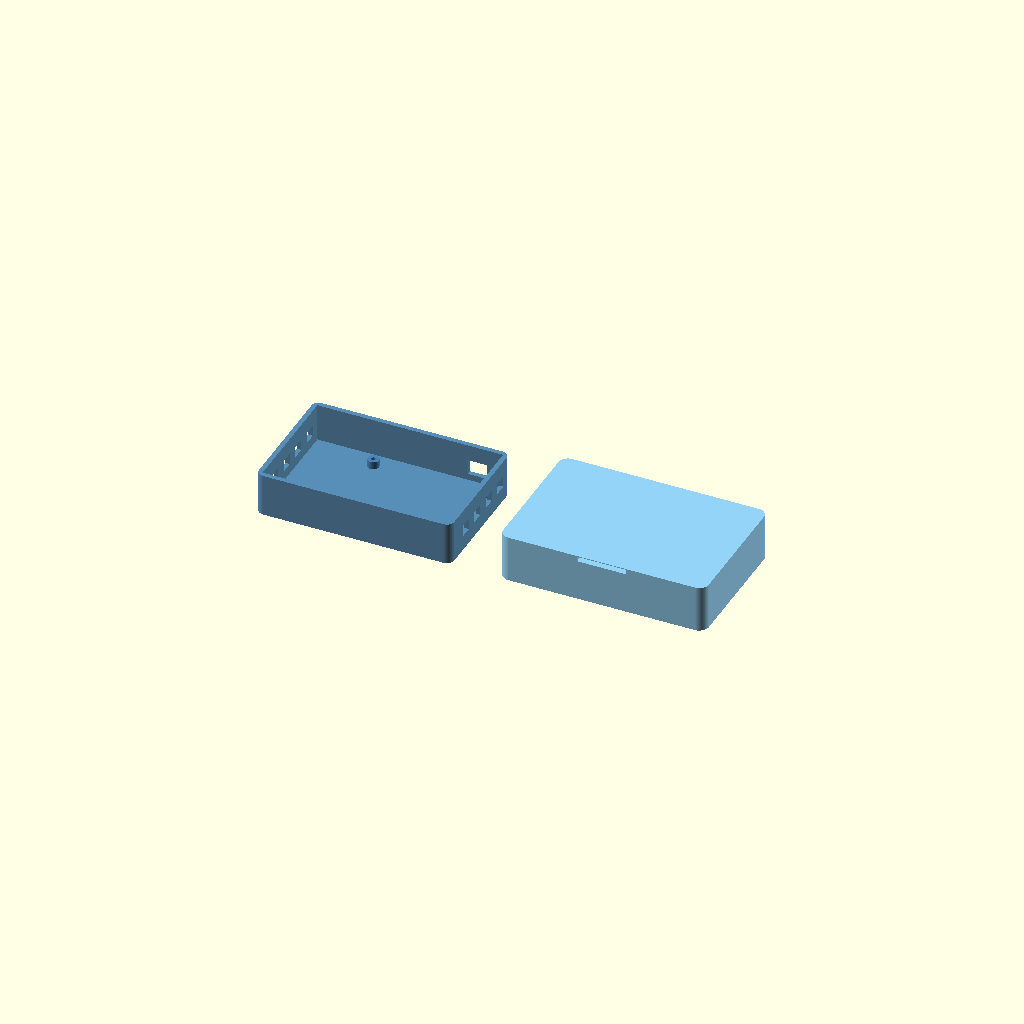
Cell 1: the model at its default parameters.
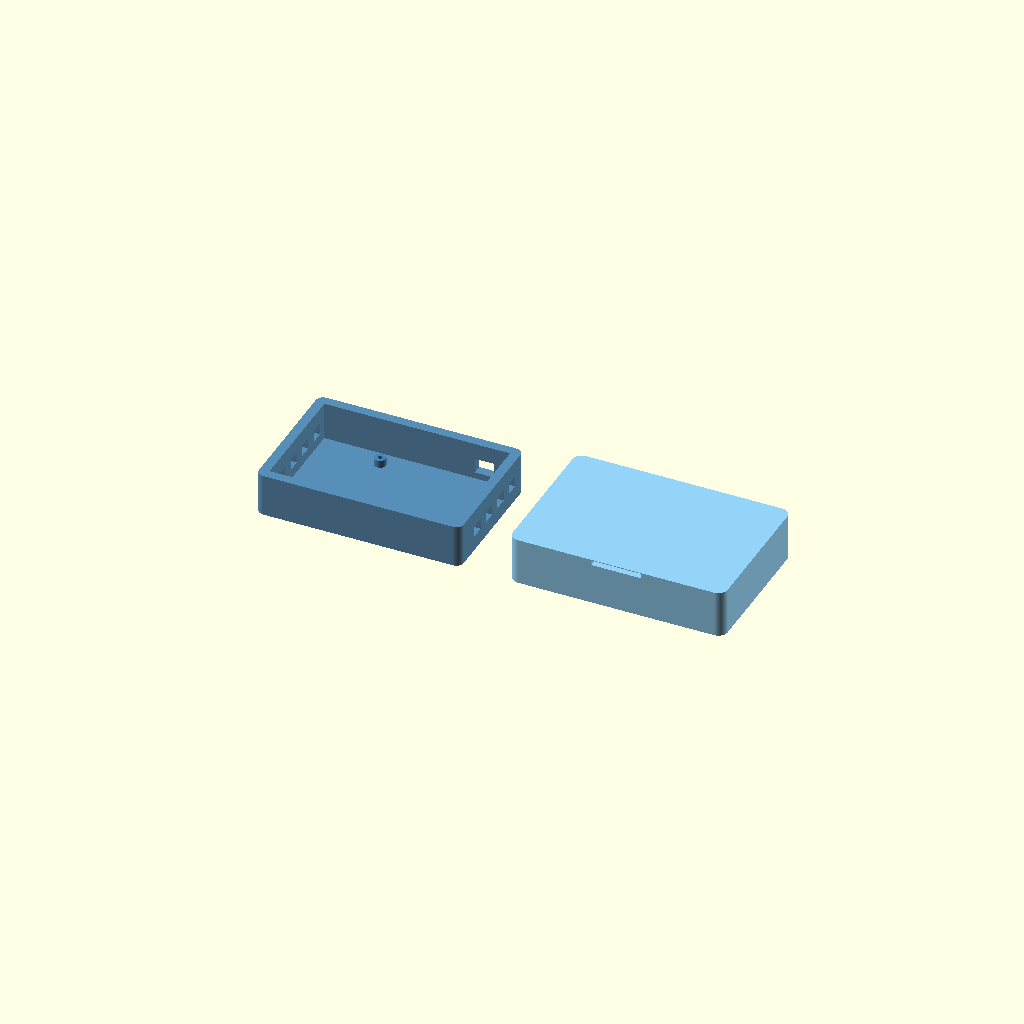
Cell 2: the same model with WALL = 5.
One fixed orthographic camera (rotation 55°, 0°, 25°; colour scheme Cornfield) for every cell.
The OpenSCAD source (design/gehaeuse.scad):
// ============================================================
//  Navidrome NFC Box  ·  v7
//  Raspberry Pi 3 Model B (v1.2)  +  ACR1252U NFC-Reader
// ============================================================
//  Konzept (Toniebox-Stil):
//    · Unterteil : Breite = Reader-Breite → gleichmäßige Optik.
//                  Pi zentriert auf Abstandshaltern, Anschlüsse
//                  liegen bündig an den Wänden.
//    · Deckel    : Gleich breit wie Unterteil (nur kleiner Rand-
//                  Überstand wie ein klassischer Deckel). Hält den
//                  ACR1252U face-up in einer Mulde. Reader ruht auf
//                  einer umlaufenden Auflage-Leiste (Hals enger als
//                  Reader); Dach hält ihn nach oben.
//                  Karte oben auflegen → NFC liest durch 1.5 mm Dach.
//
//  ── Bambu Lab P1S – Druckeinstellungen ──────────────────────
//    Filament : PLA Basic  oder  PETG HF (steifer/wärmefester)
//    Profil   : 0.20 mm Standard · 3 Wände · 20 % Gyroid
//    Support  : KEINER nötig
//
//  Druck-Ausrichtung (wichtig, sonst Support nötig!):
//    · Unterteil : Boden aufs Druckbett (offene Seite nach oben)
//    · Deckel    : DACH (glatte Oberseite) aufs Druckbett,
//                  Rock zeigt nach OBEN  →  keine Brücken, kein Support
//
//  STL-Export: PART = "bottom" bzw. "lid" → F6 → als STL exportieren.
//
//  ►►  Mit (*) markierte Port-Maße am eigenen Pi prüfen!  ◄◄
// ============================================================

$fn = 64;
PART = "both";          // "bottom" | "lid" | "both"


// ── Wandstärken / Spiel ──────────────────────────────────────
WALL  = 2.5;
FLOOR = 2.5;
TOP   = 1.5;            // Deckel-Dach (NFC liest hindurch!)
GAP   = 0.2;            // Spiel Deckel ↔ Unterteil (P1S sehr präzise)


// ── Raspberry Pi 3 Model B ───────────────────────────────────
PI_W   = 85;
PI_D   = 56;
PI_PCB = 1.4;

// Montagelöcher: Rechteck 58 × 49 mm, 3.5 mm vom Rand (*)
PI_HX1 = 23.5;  PI_HX2 = 81.5;   // 180° flip: HX gespiegelt
PI_HY1 = 3.5;   PI_HY2 = 52.5;

STAND_H  = 4.0;
STAND_OD = 6.0;
STAND_ID = 2.3;        // M2.5 selbstschneidend


// ── ACR1252U NFC-Reader ──────────────────────────────────────
RDR_W = 98;
RDR_D = 65;
RDR_H = 12.8;          // lt. Datenblatt
RDR_R = 5;


// ── UNTERTEIL (reader-breit, Pi zentriert) ───────────────────
INNER_W = 98;          // = Reader-Breite → gleichmäßige Optik
INNER_D = 62;          // Pi 56 + ~3 mm Spiel je Seite
INNER_H = 20;          // Platz für höchste Bauteile (USB/LAN ~13.5)

OUTER_W = INNER_W + 2*WALL;     // 103
OUTER_D = INNER_D + 2*WALL;     // 67
OUTER_H = FLOOR + INNER_H;      // 22.5

PI_X = 10.0;                        // USB-Ports 10 mm von linker Wand: Platz fürs Reader-Kabel
PI_Y = 1.0;                         // Stecker zeigen jetzt nach hinten → Luft dort nötig
OX = WALL + PI_X;                   // 4.5
OY = WALL + PI_Y;                   // 3.5
PCB_TOP = FLOOR + STAND_H + PI_PCB;   // 7.9


// ── DECKEL (gleichmäßiger Kasten mit Neck-Auflage) ───────────
SKIRT_H   = 10.0;     // Höhe bis Mulden-/Leistenboden
NECK_H    = 1.0;      // dünnes Band der Auflage-Leiste
ENGAGE    = SKIRT_H - NECK_H;   // 9 mm: so tief greift der Rock über die Box
SKIRT_T   = 2.5;
RDR_POCKET = RDR_H + 0.5;       // 13.3  Muldentiefe (Reader + Luft)

pocket_w    = RDR_W + 1;                        // 99  Reader-Mulde (Spiel)
pocket_d    = RDR_D + 1;                        // 66
skirt_cav_w = OUTER_W + 2*GAP;                  // 103.4  Unterteil rutscht rein
skirt_cav_d = OUTER_D + 2*GAP;                  // 67.4
neck_w      = RDR_W - 5;                        // 93  < Reader → Leiste
neck_d      = RDR_D - 5;                        // 60

LID_W = skirt_cav_w + 2*SKIRT_T;               // 108.4
LID_D = skirt_cav_d + 2*SKIRT_T;               // 72.4
LID_H = SKIRT_H + RDR_POCKET + TOP;            // 24.8

// Querschnitt Deckel (Einbaulage – Dach oben, Rock unten):
//
//   ┌──────── Karte drauflegen ────────┐  z = LID_H (24.8)
//   │  Dach 1.5 mm  (NFC liest durch)  │
//   │ ┌──────────────────────────────┐ │  Reader-Mulde
//   │ │      ACR1252U  (face up)     │ │  (RDR_POCKET tief)
//   │ ╞══╡ Auflage-Leiste (Neck) ╞══╡ │  z = SKIRT_H (10)
//   │ │     Rock-Hohlraum            │ │  ← Unterteil rutscht hier rein
// ──┘ └──────────────────────────────┘ └──  z = 0  (Rock-Unterkante)


// ── Hilfsfunktionen ──────────────────────────────────────────

module rbox(w, d, h, r = 4) {
    r_ = min(r, w/2 - 0.01, d/2 - 0.01);
    linear_extrude(height = h)
        hull() {
            translate([r_,    r_   ]) circle(r = r_);
            translate([w-r_,  r_   ]) circle(r = r_);
            translate([r_,    d-r_ ]) circle(r = r_);
            translate([w-r_,  d-r_ ]) circle(r = r_);
        }
}

module standoff(h) {
    difference() {
        cylinder(d = STAND_OD, h = h);
        translate([0, 0, -0.1]) cylinder(d = STAND_ID, h = h + 0.2);
    }
}


// ── UNTERTEIL ────────────────────────────────────────────────
module bottom() {
    difference() {
        rbox(OUTER_W, OUTER_D, OUTER_H, r = 4);

        // Innenraum
        translate([WALL, WALL, FLOOR])
            cube([INNER_W, INNER_D, OUTER_H]);

        // ── HINTEN (Y=OUTER_D): Stromanschluss (Pi 180° gedreht) ──
        translate([OX + PI_W - 15.6, OUTER_D - WALL - 0.1, PCB_TOP - 2])
            cube([10, WALL + 0.2, 8]);

        // ── Lüftungsschlitze linke + rechte Wand ─────────────
        for (i = [0:3]) {
            translate([-0.1, OUTER_D/2 - 20 + i*13, PCB_TOP])
                cube([WALL + 0.2, 7, 6]);
            translate([OUTER_W - WALL - 0.1, OUTER_D/2 - 20 + i*13, PCB_TOP])
                cube([WALL + 0.2, 7, 6]);
        }
    }

    // Abstandshalter (0.5 mm in den Boden → sauberer Union)
    sz = FLOOR - 0.5;
    sh = STAND_H + 0.5;
    translate([OX + PI_HX1, OY + PI_HY1, sz]) standoff(sh);
    translate([OX + PI_HX2, OY + PI_HY1, sz]) standoff(sh);
    translate([OX + PI_HX1, OY + PI_HY2, sz]) standoff(sh);
    translate([OX + PI_HX2, OY + PI_HY2, sz]) standoff(sh);
}


// ── DECKEL ───────────────────────────────────────────────────
module lid() {
    px = (LID_W - pocket_w) / 2;       // Mulde zentriert
    py = (LID_D - pocket_d) / 2;
    sx = (LID_W - skirt_cav_w) / 2;    // Rock-Hohlraum zentriert
    sy = (LID_D - skirt_cav_d) / 2;
    nx = (LID_W - neck_w) / 2;         // Hals (Auflage-Leiste)
    ny = (LID_D - neck_d) / 2;

    difference() {
        rbox(LID_W, LID_D, LID_H, r = 5);

        // 1) Rock-Hohlraum (von unten): Unterteil schiebt sich hinein
        translate([sx, sy, -0.1])
            cube([skirt_cav_w, skirt_cav_d, ENGAGE + 0.1]);

        // 2) Hals-Aussparung (Auflage-Leiste bleibt stehen)
        translate([nx, ny, ENGAGE])
            cube([neck_w, neck_d, NECK_H + 0.01]);

        // 3) Reader-Mulde (über der Auflage-Leiste, Dach bleibt stehen)
        translate([px, py, SKIRT_H])
            rbox(pocket_w, pocket_d, RDR_POCKET + 0.01, r = RDR_R);

        // 4) Kabel-Slot: USB-Kabel links, direkt über den USB-Ports des Pi
        translate([5, ny + neck_d - 0.1, ENGAGE])
            cube([16, (py + pocket_d) - (ny + neck_d) + 0.2, SKIRT_H + 6 - ENGAGE]);

        // 5) Karten-Griffmulde im Dach (Daumen-Aussparung vorne, 0.4 mm Restwand)
        translate([LID_W/2 - 13, -0.1, LID_H - 3])
            cube([26, 11, 2.6]);
    }
}


// ── Ausgabe ──────────────────────────────────────────────────
if (PART == "bottom") {
    bottom();
} else if (PART == "lid") {
    lid();
} else {
    color("SteelBlue",     0.9) bottom();
    translate([LID_W + 20, 0, 0])
        color("LightSkyBlue", 0.9) lid();
}
Parameter table extracted from the source (name, type, default, range or options):
PART: string, default "both"
WALL: number, default 2.5
FLOOR: number, default 2.5
TOP: number, default 1.5
GAP: number, default 0.2
PI_W: number, default 85
PI_D: number, default 56
PI_PCB: number, default 1.4
STAND_H: number, default 4
STAND_OD: number, default 6
STAND_ID: number, default 2.3
RDR_W: number, default 98
RDR_D: number, default 65
RDR_H: number, default 12.8
RDR_R: number, default 5
INNER_W: number, default 98
INNER_D: number, default 62
INNER_H: number, default 20
PI_X: number, default 10
PI_Y: number, default 1
SKIRT_H: number, default 10
NECK_H: number, default 1
SKIRT_T: number, default 2.5
